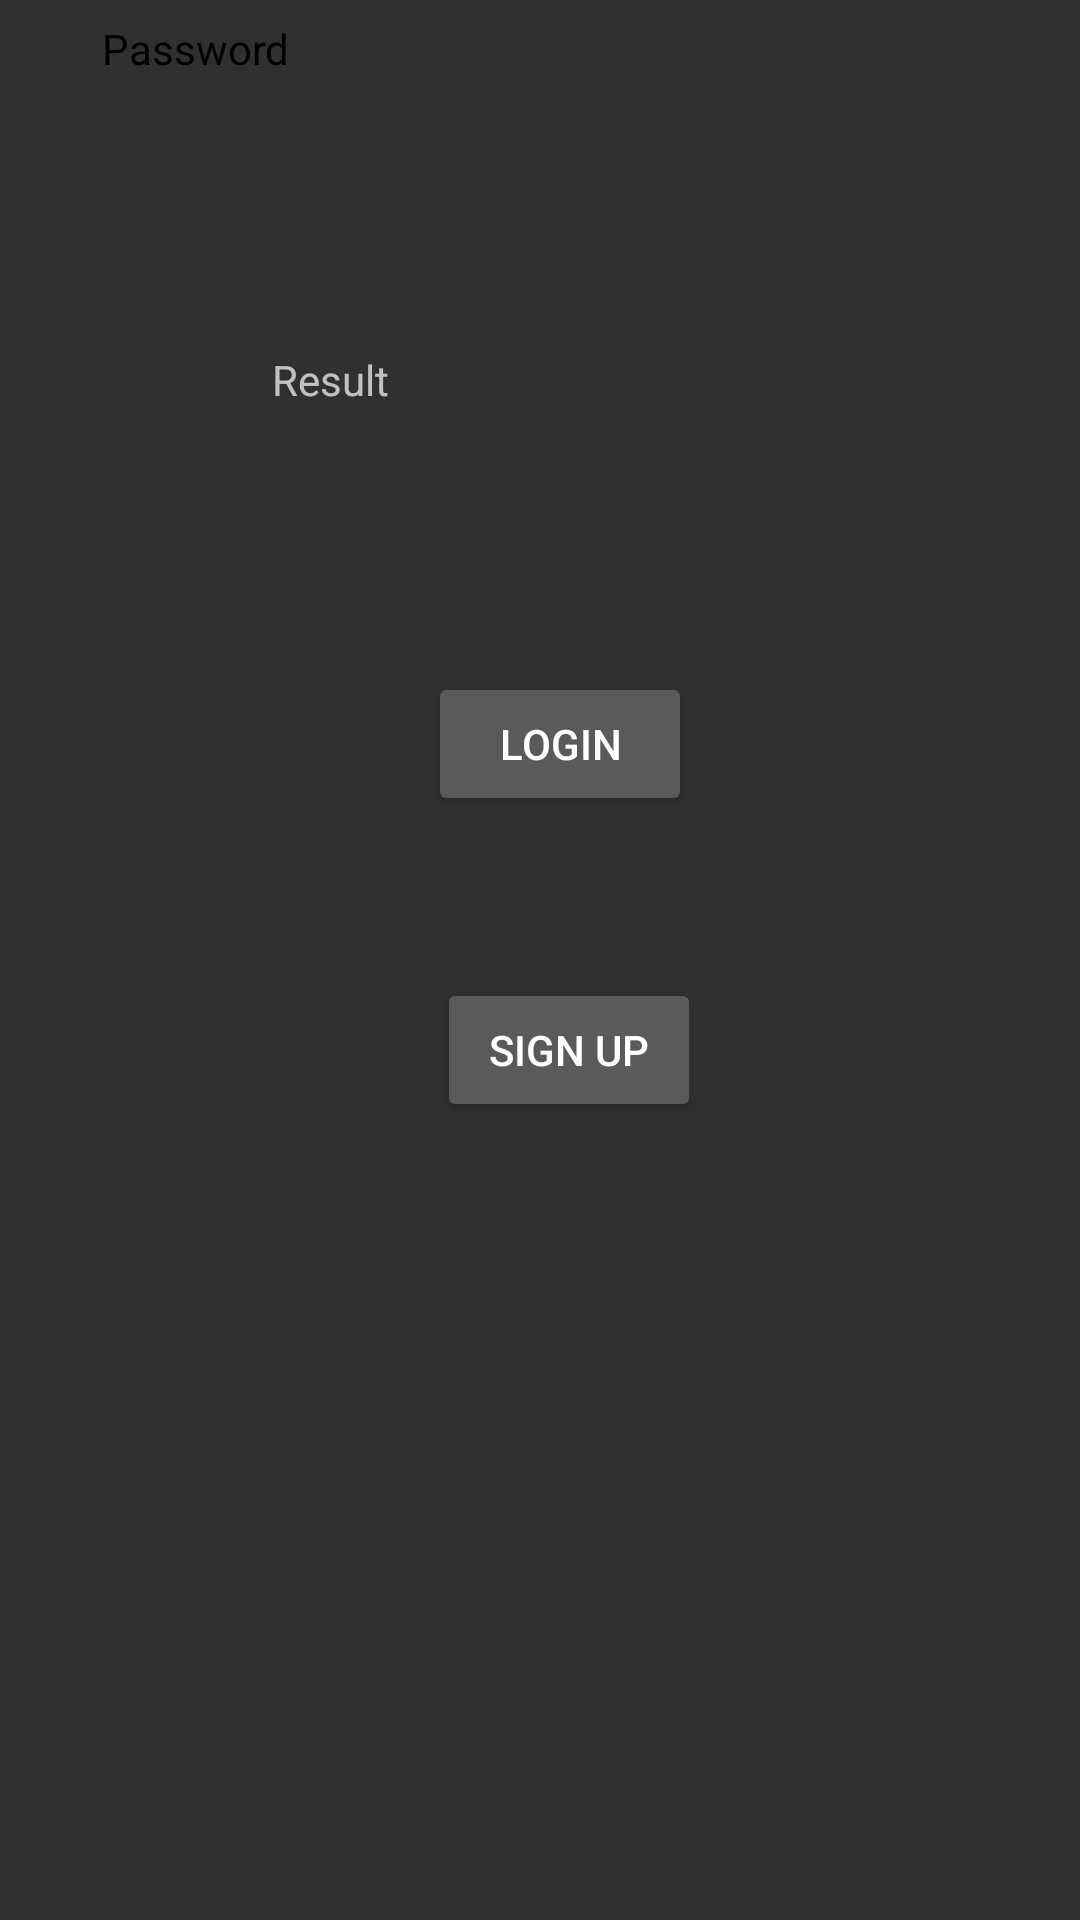

Write the Android layout XML for this screen, with the resource values it uses.
<!-- AndroidManifest.xml: application theme Theme.AppCompat.NoActionBar -->
<!-- res/layout/activity_main3.xml -->
<?xml version="1.0" encoding="utf-8"?>
<android.support.constraint.ConstraintLayout xmlns:android="http://schemas.android.com/apk/res/android"
    xmlns:app="http://schemas.android.com/apk/res-auto"
    xmlns:tools="http://schemas.android.com/tools"
    android:layout_width="match_parent"
    android:layout_height="match_parent"
    tools:context=".MainActivity3">

    <TextView
        android:id="@+id/textView9"
        android:layout_width="wrap_content"
        android:layout_height="wrap_content"
        android:layout_marginStart="34dp"
        android:layout_marginLeft="34dp"
        android:layout_marginTop="44dp"
        android:layout_marginEnd="18dp"
        android:layout_marginRight="18dp"
        android:layout_marginBottom="614dp"
        android:text="Password"
        android:textColor="@color/black"
        app:layout_constraintBottom_toBottomOf="parent"
        app:layout_constraintEnd_toStartOf="@+id/txtPassword"
        app:layout_constraintStart_toStartOf="parent"
        app:layout_constraintTop_toBottomOf="@+id/textView8" />

    <TextView
        android:id="@+id/textView8"
        android:layout_width="wrap_content"
        android:layout_height="wrap_content"
        android:layout_marginStart="34dp"
        android:layout_marginLeft="34dp"
        android:layout_marginTop="34dp"
        android:layout_marginEnd="313dp"
        android:layout_marginRight="313dp"
        android:layout_marginBottom="678dp"
        android:text="Username"
        android:textColor="@color/black"
        app:layout_constraintBottom_toBottomOf="parent"
        app:layout_constraintEnd_toEndOf="parent"
        app:layout_constraintHorizontal_bias="1.0"
        app:layout_constraintStart_toStartOf="parent"
        app:layout_constraintTop_toTopOf="parent"
        app:layout_constraintVertical_bias="1.0" />

    <EditText
        android:id="@+id/txtUsername1"
        android:layout_width="wrap_content"
        android:layout_height="wrap_content"
        android:layout_marginStart="18dp"
        android:layout_marginLeft="18dp"
        android:layout_marginTop="27dp"
        android:layout_marginEnd="70dp"
        android:layout_marginRight="70dp"
        android:layout_marginBottom="659dp"
        android:ems="10"
        android:hint="Username"
        android:inputType="textPersonName"
        android:textColor="@color/black"
        app:layout_constraintBottom_toBottomOf="parent"
        app:layout_constraintEnd_toEndOf="parent"
        app:layout_constraintHorizontal_bias="1.0"
        app:layout_constraintStart_toEndOf="@+id/textView8"
        app:layout_constraintTop_toTopOf="parent"
        app:layout_constraintVertical_bias="1.0" />

    <EditText
        android:id="@+id/txtPassword1"
        android:layout_width="wrap_content"
        android:layout_height="wrap_content"
        android:layout_marginStart="18dp"
        android:layout_marginLeft="18dp"
        android:layout_marginTop="84dp"
        android:layout_marginEnd="86dp"
        android:layout_marginRight="86dp"
        android:layout_marginBottom="602dp"
        android:ems="10"
        android:hint="Password"
        android:inputType="textPassword"
        android:textColor="@color/black"
        app:layout_constraintBottom_toBottomOf="parent"
        app:layout_constraintEnd_toEndOf="parent"
        app:layout_constraintHorizontal_bias="0.0"
        app:layout_constraintStart_toEndOf="@+id/textView9"
        app:layout_constraintTop_toTopOf="parent"
        app:layout_constraintVertical_bias="1.0" />

    <Button
        android:id="@+id/buttonSignUp"
        android:layout_width="wrap_content"
        android:layout_height="wrap_content"
        android:layout_marginStart="171dp"
        android:layout_marginLeft="171dp"
        android:layout_marginTop="27dp"
        android:layout_marginEnd="152dp"
        android:layout_marginRight="152dp"
        android:layout_marginBottom="325dp"
        android:text="Sign Up"
        app:layout_constraintBottom_toBottomOf="parent"
        app:layout_constraintEnd_toEndOf="parent"
        app:layout_constraintStart_toStartOf="parent"
        app:layout_constraintTop_toBottomOf="@+id/buttonLogin" />

    <Button
        android:id="@+id/buttonLogin"
        android:layout_width="wrap_content"
        android:layout_height="wrap_content"
        android:layout_marginStart="168dp"
        android:layout_marginLeft="168dp"
        android:layout_marginTop="283dp"
        android:layout_marginEnd="155dp"
        android:layout_marginRight="155dp"
        android:layout_marginBottom="27dp"
        android:text="Login"
        app:layout_constraintBottom_toTopOf="@+id/buttonSignUp"
        app:layout_constraintEnd_toEndOf="parent"
        app:layout_constraintStart_toStartOf="parent"
        app:layout_constraintTop_toTopOf="parent" />

    <TextView
        android:id="@+id/txtResult1"
        android:layout_width="179dp"
        android:layout_height="52dp"
        android:layout_marginStart="116dp"
        android:layout_marginLeft="116dp"
        android:layout_marginTop="34dp"
        android:layout_marginEnd="116dp"
        android:layout_marginRight="116dp"
        android:layout_marginBottom="55dp"
        android:text="Result"
        app:layout_constraintBottom_toTopOf="@+id/buttonLogin"
        app:layout_constraintEnd_toEndOf="parent"
        app:layout_constraintStart_toStartOf="parent"
        app:layout_constraintTop_toBottomOf="@+id/txtPassword"
        tools:ignore="UnknownId" />
</android.support.constraint.ConstraintLayout>
<!-- resources referenced by this layout -->
<resources>

  <!-- not gathered from this repository: default colours our renderer supplied (Android Studio template values) -->
  <color name="black">#FF000000</color>
</resources>
